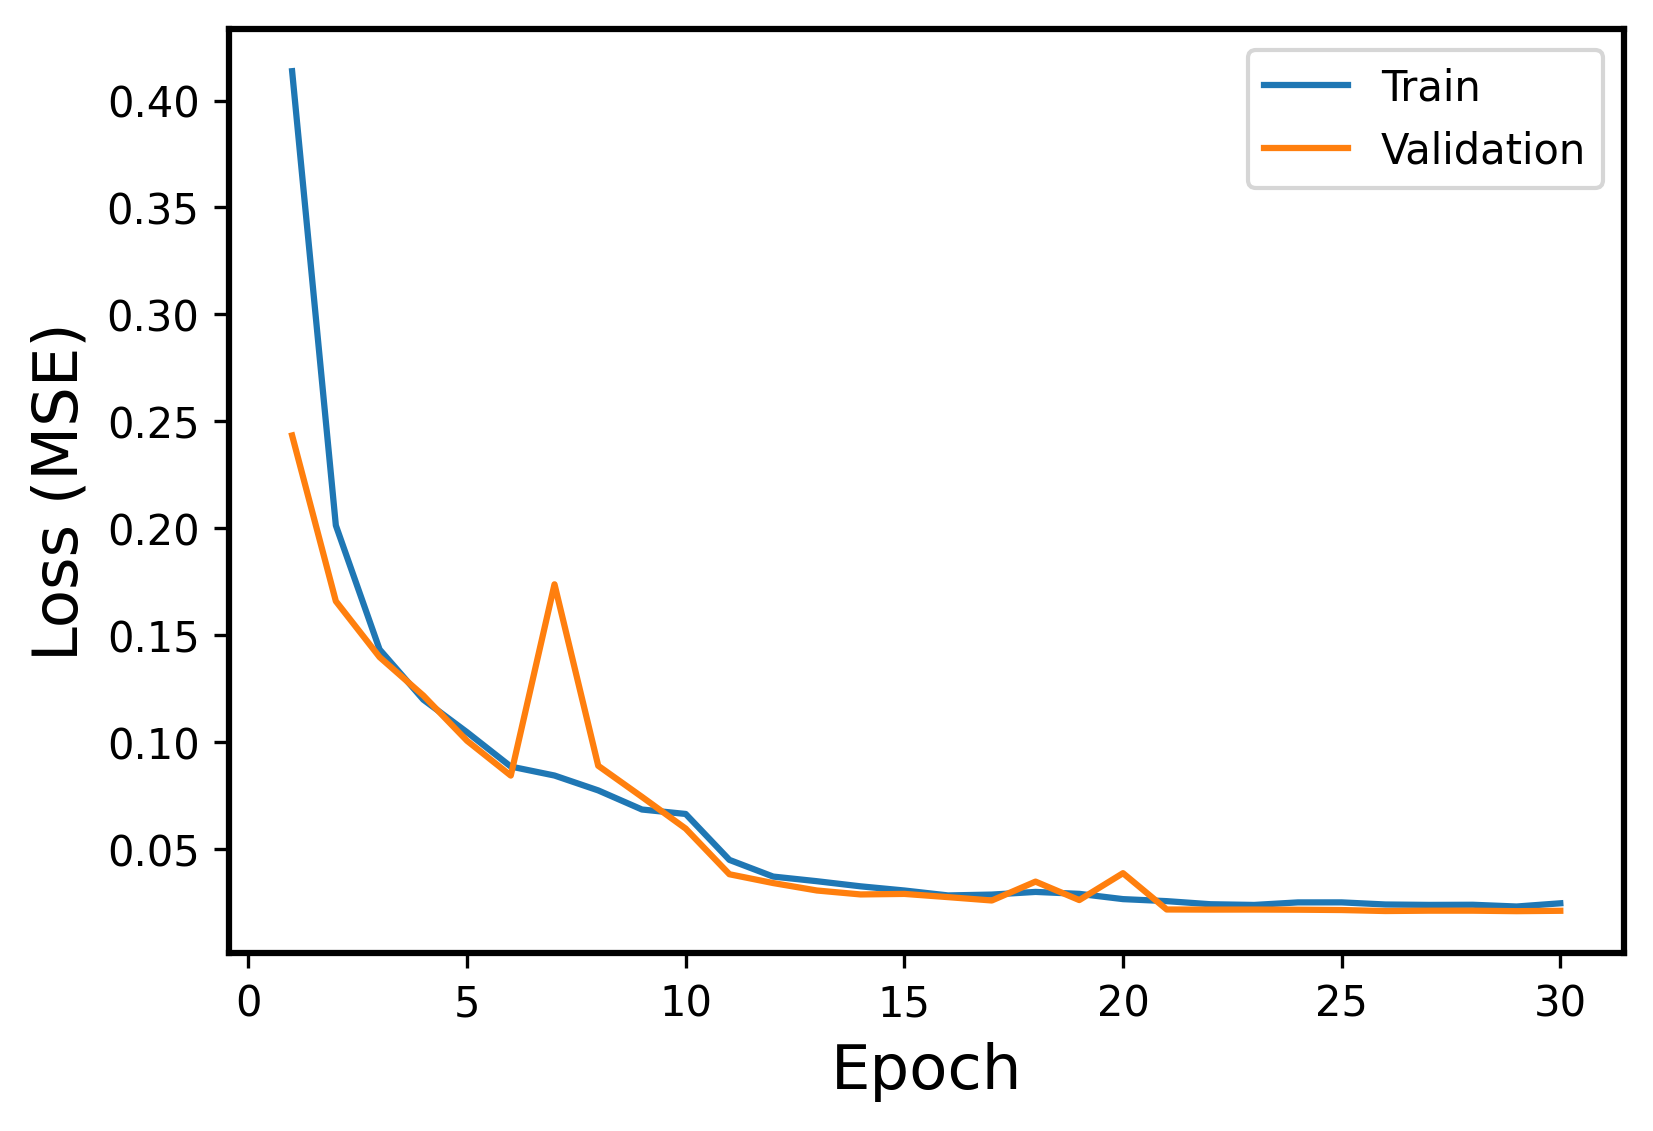

The data file committed next to this chart (first rows):
Epoch, Events, Error
1, Train, 0.4137
1, Validation, 0.2434
2, Train, 0.2014
2, Validation, 0.1659
3, Train, 0.1434
3, Validation, 0.1398
4, Train, 0.1199
4, Validation, 0.1218
5, Train, 0.1047
5, Validation, 0.1007
6, Train, 0.08864
6, Validation, 0.08443
7, Train, 0.08444
7, Validation, 0.1738
8, Train, 0.07749
8, Validation, 0.089
9, Train, 0.06855
9, Validation, 0.07447
10, Train, 0.06647
10, Validation, 0.05963
11, Train, 0.04501
11, Validation, 0.03829
12, Train, 0.03721
12, Validation, 0.03418
13, Train, 0.03504
13, Validation, 0.0307
14, Train, 0.03264
14, Validation, 0.02885
15, Train, 0.0307
15, Validation, 0.0291
16, Train, 0.02839
16, Validation, 0.0276
17, Train, 0.02879
17, Validation, 0.02602
18, Train, 0.03004
18, Validation, 0.03485
19, Train, 0.02913
19, Validation, 0.02622
20, Train, 0.02667
20, Validation, 0.0388
21, Train, 0.02572
21, Validation, 0.02182
22, Train, 0.02428
22, Validation, 0.02177
23, Train, 0.02395
23, Validation, 0.02179
24, Train, 0.02513
24, Validation, 0.02172
25, Train, 0.02514
25, Validation, 0.02156
26, Train, 0.02416
26, Validation, 0.0211
27, Train, 0.02396
27, Validation, 0.02126
28, Train, 0.02403
28, Validation, 0.02126
29, Train, 0.02321
29, Validation, 0.02103
30, Train, 0.02471
30, Validation, 0.02121
